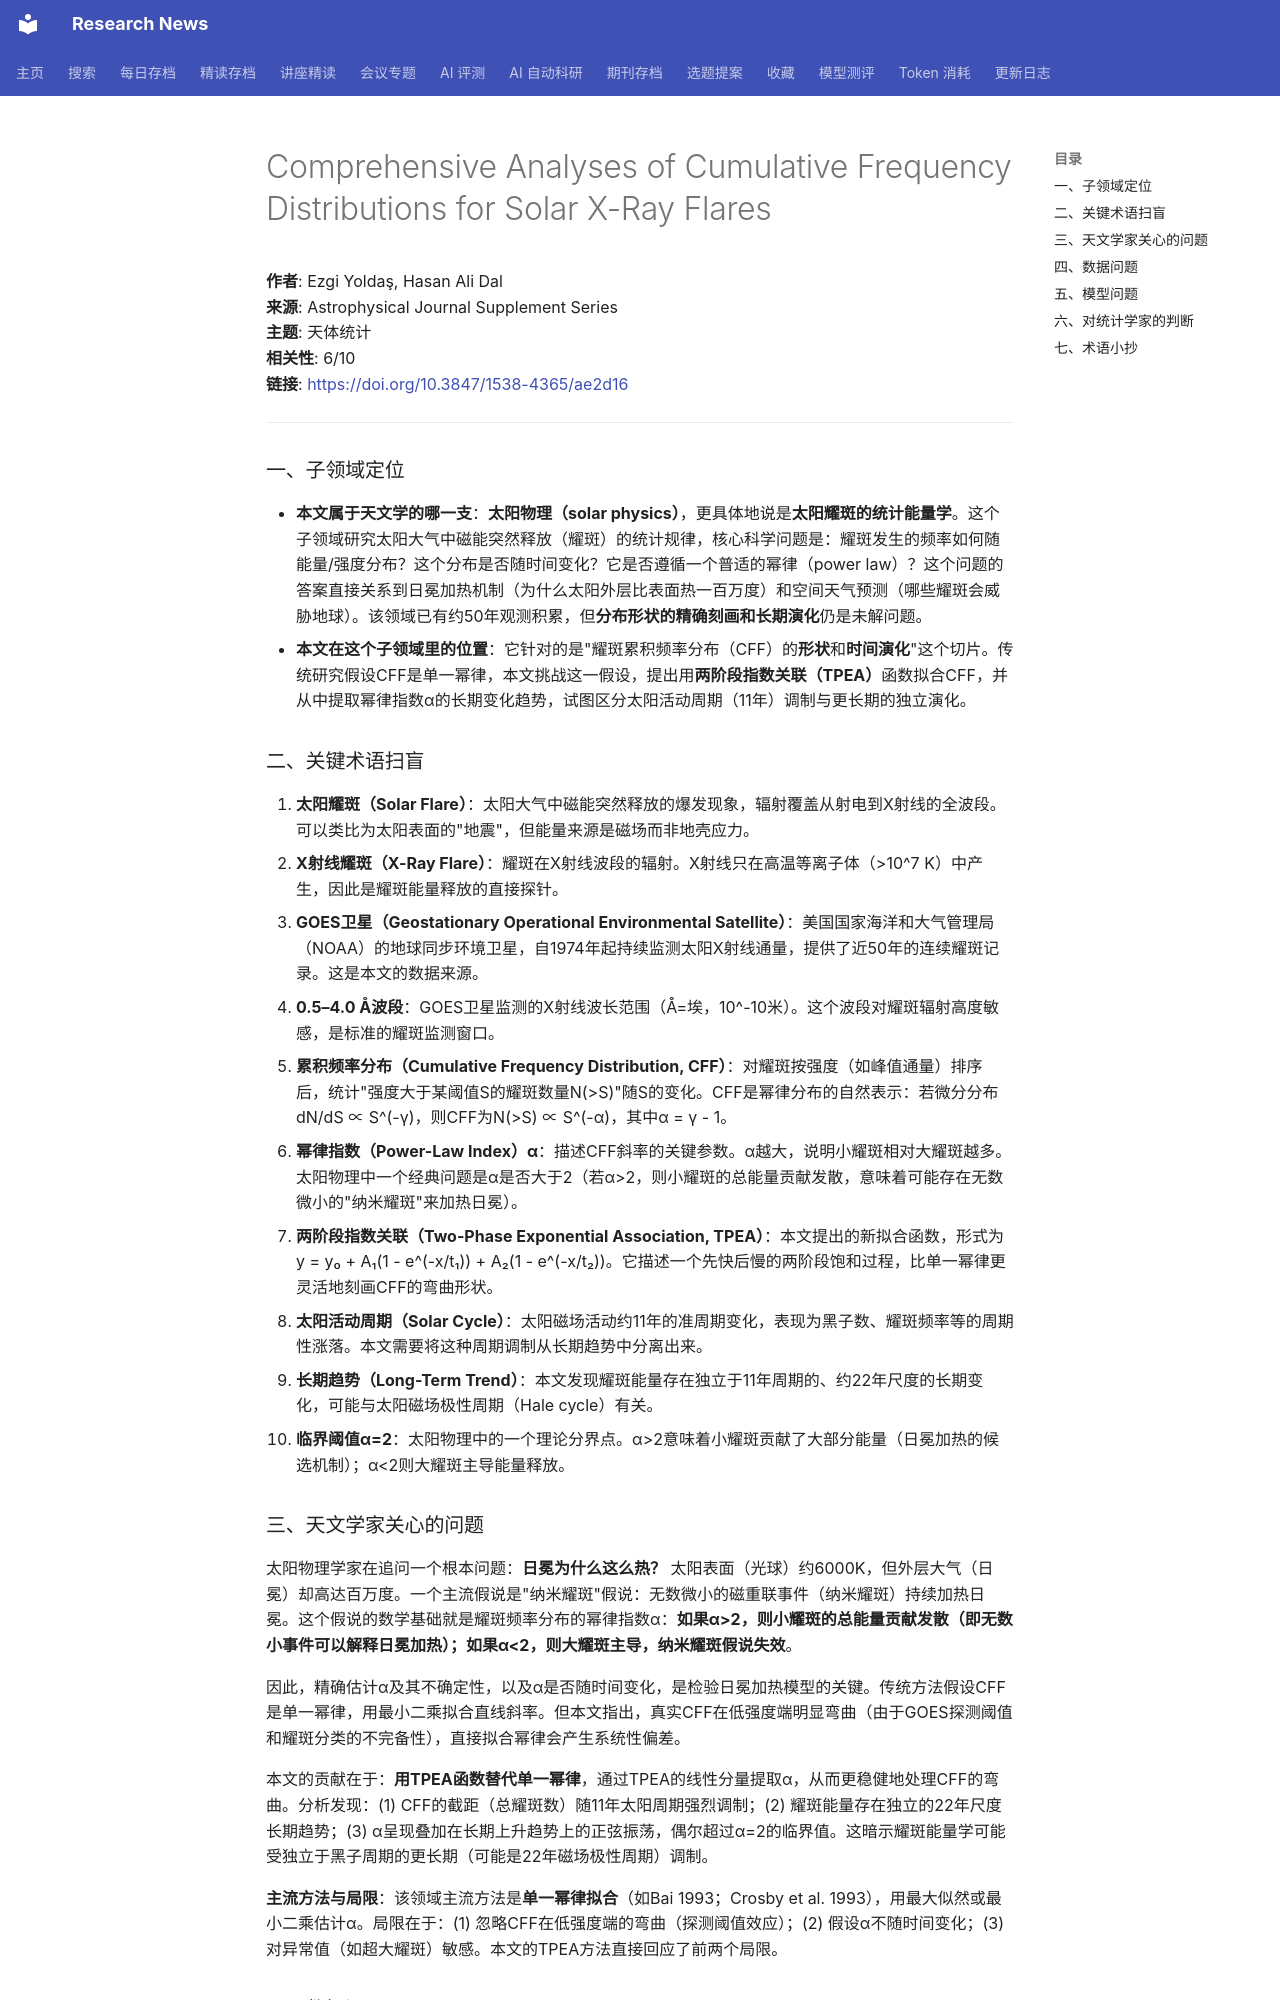

repository: cxy0714/research-news · page: deep_reads/2026-05-24-10.3847_1538-4365_ae2d16/index.html · generator: mkdocs

# Comprehensive Analyses of Cumulative Frequency Distributions for Solar X-Ray Flares

**作者**: Ezgi Yoldaş, Hasan Ali Dal  
**来源**: Astrophysical Journal Supplement Series  
**主题**: 天体统计  
**相关性**: 6/10  
**链接**: <https://doi.org/10.3847/1538-4365/ae2d16>

---

### 一、子领域定位

- **本文属于天文学的哪一支**：**太阳物理（solar physics）**，更具体地说是**太阳耀斑的统计能量学**。这个子领域研究太阳大气中磁能突然释放（耀斑）的统计规律，核心科学问题是：耀斑发生的频率如何随能量/强度分布？这个分布是否随时间变化？它是否遵循一个普适的幂律（power law）？这个问题的答案直接关系到日冕加热机制（为什么太阳外层比表面热一百万度）和空间天气预测（哪些耀斑会威胁地球）。该领域已有约50年观测积累，但**分布形状的精确刻画和长期演化**仍是未解问题。
- **本文在这个子领域里的位置**：它针对的是"耀斑累积频率分布（CFF）的**形状**和**时间演化**"这个切片。传统研究假设CFF是单一幂律，本文挑战这一假设，提出用**两阶段指数关联（TPEA）**函数拟合CFF，并从中提取幂律指数α的长期变化趋势，试图区分太阳活动周期（11年）调制与更长期的独立演化。

### 二、关键术语扫盲

1. **太阳耀斑（Solar Flare）**：太阳大气中磁能突然释放的爆发现象，辐射覆盖从射电到X射线的全波段。可以类比为太阳表面的"地震"，但能量来源是磁场而非地壳应力。
2. **X射线耀斑（X-Ray Flare）**：耀斑在X射线波段的辐射。X射线只在高温等离子体（>10^7 K）中产生，因此是耀斑能量释放的直接探针。
3. **GOES卫星（Geostationary Operational Environmental Satellite）**：美国国家海洋和大气管理局（NOAA）的地球同步环境卫星，自1974年起持续监测太阳X射线通量，提供了近50年的连续耀斑记录。这是本文的数据来源。
4. **0.5–4.0 Å波段**：GOES卫星监测的X射线波长范围（Å=埃，10^-10米）。这个波段对耀斑辐射高度敏感，是标准的耀斑监测窗口。
5. **累积频率分布（Cumulative Frequency Distribution, CFF）**：对耀斑按强度（如峰值通量）排序后，统计"强度大于某阈值S的耀斑数量N(>S)"随S的变化。CFF是幂律分布的自然表示：若微分分布dN/dS ∝ S^(-γ)，则CFF为N(>S) ∝ S^(-α)，其中α = γ - 1。
6. **幂律指数（Power-Law Index）α**：描述CFF斜率的关键参数。α越大，说明小耀斑相对大耀斑越多。太阳物理中一个经典问题是α是否大于2（若α>2，则小耀斑的总能量贡献发散，意味着可能存在无数微小的"纳米耀斑"来加热日冕）。
7. **两阶段指数关联（Two-Phase Exponential Association, TPEA）**：本文提出的新拟合函数，形式为 y = y₀ + A₁(1 - e^(-x/t₁)) + A₂(1 - e^(-x/t₂))。它描述一个先快后慢的两阶段饱和过程，比单一幂律更灵活地刻画CFF的弯曲形状。
8. **太阳活动周期（Solar Cycle）**：太阳磁场活动约11年的准周期变化，表现为黑子数、耀斑频率等的周期性涨落。本文需要将这种周期调制从长期趋势中分离出来。
9. **长期趋势（Long-Term Trend）**：本文发现耀斑能量存在独立于11年周期的、约22年尺度的长期变化，可能与太阳磁场极性周期（Hale cycle）有关。
10. **临界阈值α=2**：太阳物理中的一个理论分界点。α>2意味着小耀斑贡献了大部分能量（日冕加热的候选机制）；α<2则大耀斑主导能量释放。

### 三、天文学家关心的问题

太阳物理学家在追问一个根本问题：**日冕为什么这么热？** 太阳表面（光球）约6000K，但外层大气（日冕）却高达百万度。一个主流假说是"纳米耀斑"假说：无数微小的磁重联事件（纳米耀斑）持续加热日冕。这个假说的数学基础就是耀斑频率分布的幂律指数α：**如果α>2，则小耀斑的总能量贡献发散（即无数小事件可以解释日冕加热）；如果α<2，则大耀斑主导，纳米耀斑假说失效**。

因此，精确估计α及其不确定性，以及α是否随时间变化，是检验日冕加热模型的关键。传统方法假设CFF是单一幂律，用最小二乘拟合直线斜率。但本文指出，真实CFF在低强度端明显弯曲（由于GOES探测阈值和耀斑分类的不完备性），直接拟合幂律会产生系统性偏差。

本文的贡献在于：**用TPEA函数替代单一幂律**，通过TPEA的线性分量提取α，从而更稳健地处理CFF的弯曲。分析发现：(1) CFF的截距（总耀斑数）随11年太阳周期强烈调制；(2) 耀斑能量存在独立的22年尺度长期趋势；(3) α呈现叠加在长期上升趋势上的正弦振荡，偶尔超过α=2的临界值。这暗示耀斑能量学可能受独立于黑子周期的更长期（可能是22年磁场极性周期）调制。

**主流方法与局限**：该领域主流方法是**单一幂律拟合**（如Bai 1993；Crosby et al. 1993），用最大似然或最小二乘估计α。局限在于：(1) 忽略CFF在低强度端的弯曲（探测阈值效应）；(2) 假设α不随时间变化；(3) 对异常值（如超大耀斑）敏感。本文的TPEA方法直接回应了前两个局限。
